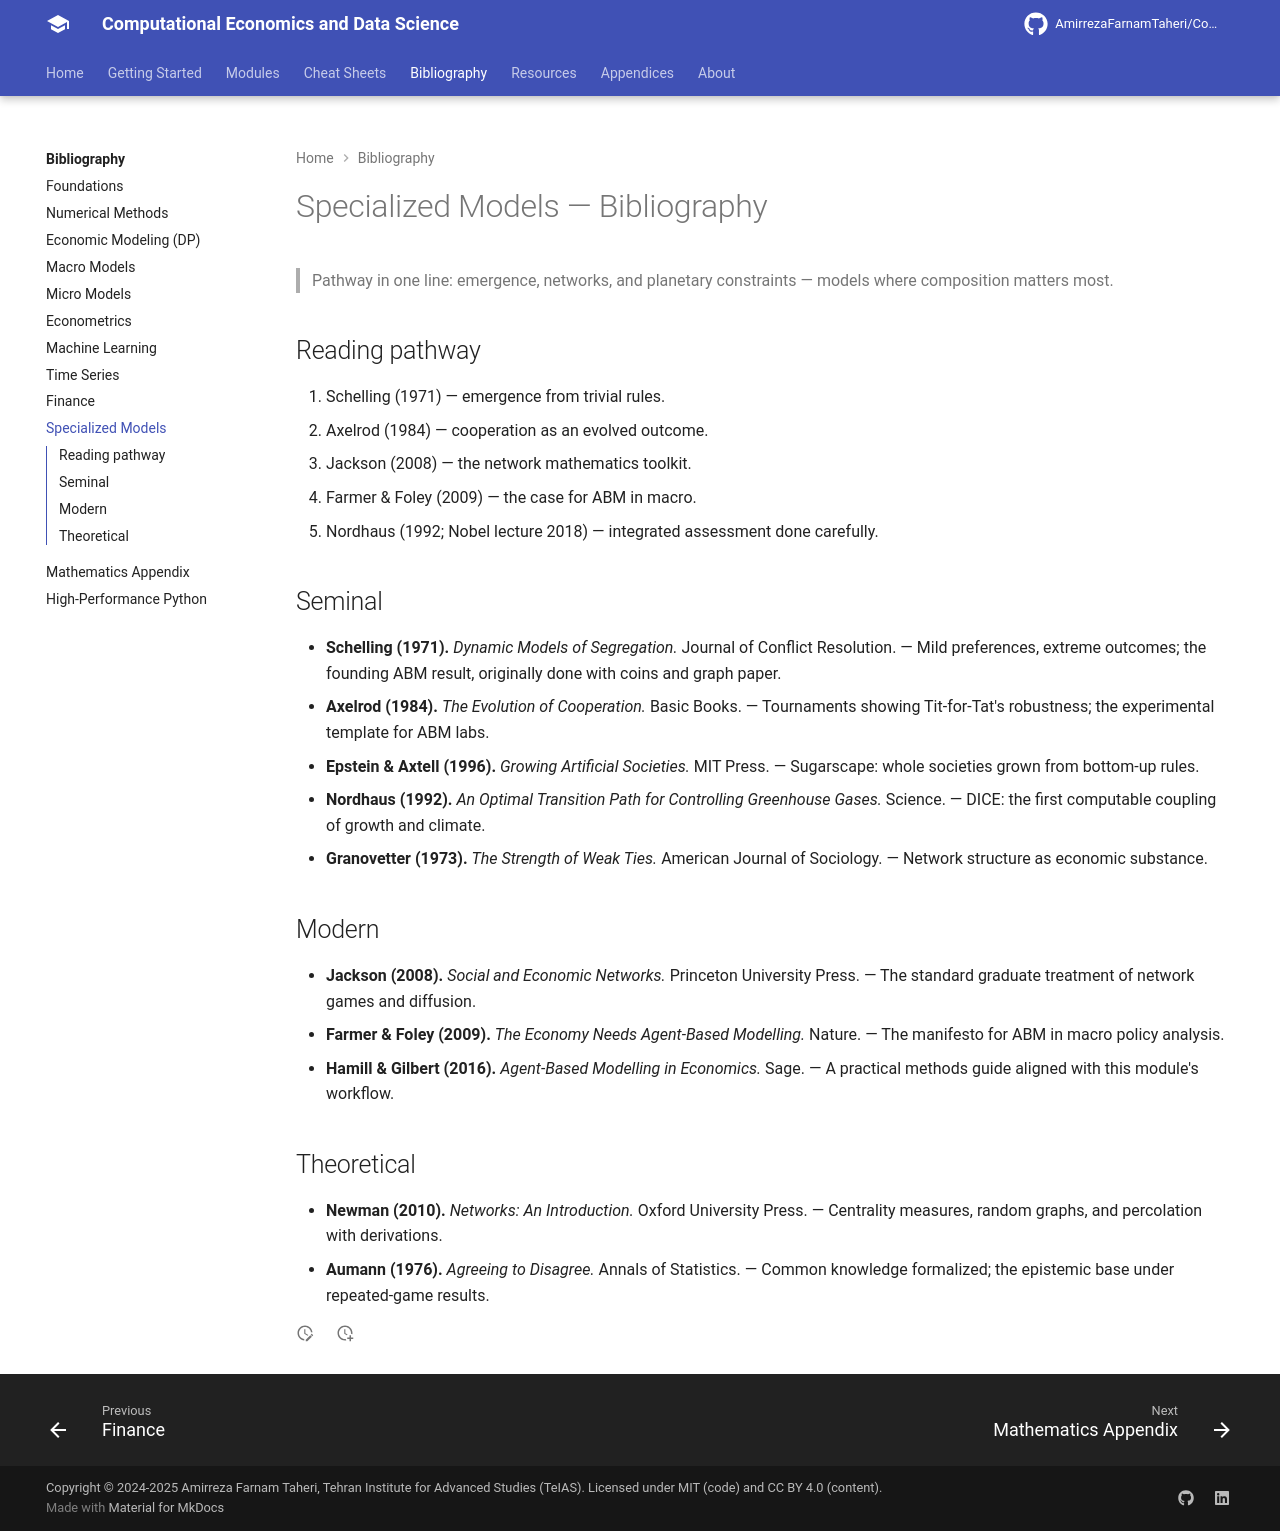

repository: AmirrezaFarnamTaheri/Computational-Economics-and-Data-Science · page: bibliography/10-specialized-models/index.html · generator: mkdocs

# Specialized Models — Bibliography

> Pathway in one line: emergence, networks, and planetary constraints — models where composition matters most.

## Reading pathway

1. Schelling (1971) — emergence from trivial rules.
2. Axelrod (1984) — cooperation as an evolved outcome.
3. Jackson (2008) — the network mathematics toolkit.
4. Farmer & Foley (2009) — the case for ABM in macro.
5. Nordhaus (1992; Nobel lecture 2018) — integrated assessment done carefully.

## Seminal

- **Schelling (1971).** *Dynamic Models of Segregation.* Journal of Conflict
  Resolution. — Mild preferences, extreme outcomes; the founding ABM result,
  originally done with coins and graph paper.
- **Axelrod (1984).** *The Evolution of Cooperation.* Basic Books. — Tournaments
  showing Tit-for-Tat's robustness; the experimental template for ABM labs.
- **Epstein & Axtell (1996).** *Growing Artificial Societies.* MIT Press. —
  Sugarscape: whole societies grown from bottom-up rules.
- **Nordhaus (1992).** *An Optimal Transition Path for Controlling Greenhouse
  Gases.* Science. — DICE: the first computable coupling of growth and climate.
- **Granovetter (1973).** *The Strength of Weak Ties.* American Journal of
  Sociology. — Network structure as economic substance.

## Modern

- **Jackson (2008).** *Social and Economic Networks.* Princeton University
  Press. — The standard graduate treatment of network games and diffusion.
- **Farmer & Foley (2009).** *The Economy Needs Agent-Based Modelling.* Nature.
  — The manifesto for ABM in macro policy analysis.
- **Hamill & Gilbert (2016).** *Agent-Based Modelling in Economics.* Sage. —
  A practical methods guide aligned with this module's workflow.

## Theoretical

- **Newman (2010).** *Networks: An Introduction.* Oxford University Press. —
  Centrality measures, random graphs, and percolation with derivations.
- **Aumann (1976).** *Agreeing to Disagree.* Annals of Statistics. — Common
  knowledge formalized; the epistemic base under repeated-game results.
